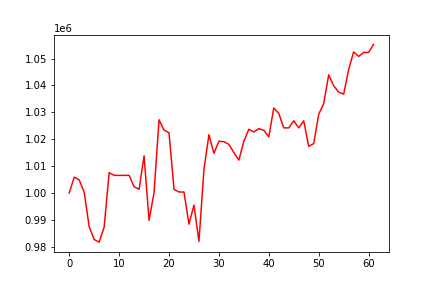

Data behind this chart, as committed beside it:
, 0
0, 1000000
1, 1005858
2, 1004852
3, 1000290
4, 987465
5, 982684
6, 981701
7, 987261
8, 1007545
9, 1006537
10, 1006537
11, 1006537
12, 1006537
13, 1002346
14, 1001344
15, 1013796
16, 989844
17, 1000093
18, 1027242
19, 1023419
20, 1022396
21, 1001350
22, 1000349
23, 1000349
24, 988360
25, 995480
26, 981967
27, 1008638
28, 1021680
29, 1014773
30, 1019248
31, 1019066
32, 1018047
33, 1015004
34, 1012218
35, 1019247
36, 1023698
37, 1022704
38, 1023924
39, 1023316
40, 1020861
41, 1031621
42, 1029590
43, 1024202
44, 1024202
45, 1026854
46, 1024212
47, 1026847
48, 1017330
49, 1018374
50, 1029264
51, 1033196
52, 1043936
53, 1039896
54, 1037527
55, 1036747
56, 1045861
57, 1052499
58, 1050792
59, 1052269
... 2 more rows
